The GitHub repository geezerfluid/phishguard-ai contains a labelled image folder "images" with 2 categories: legitimate, phishing. Examples follow, each with its label.

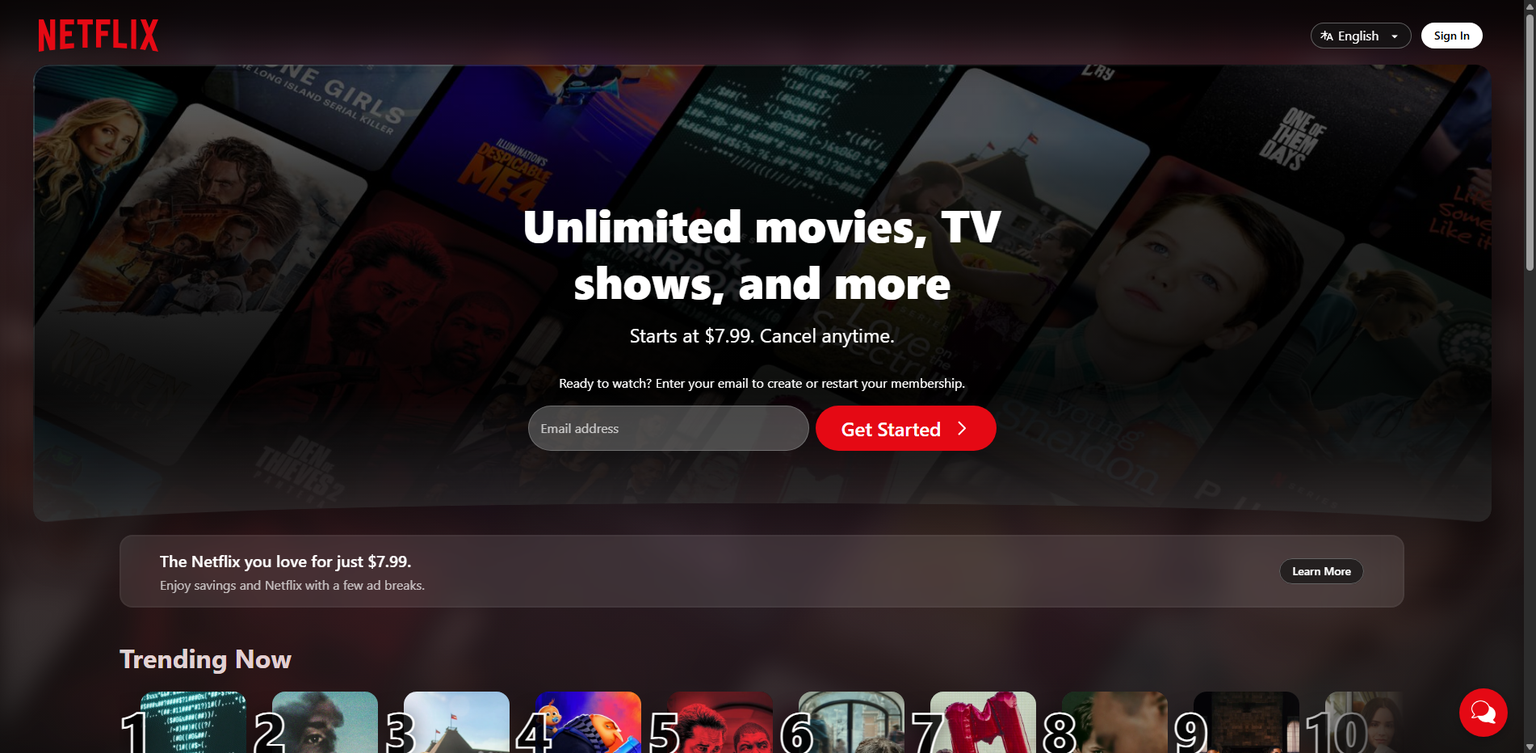
Label: phishing

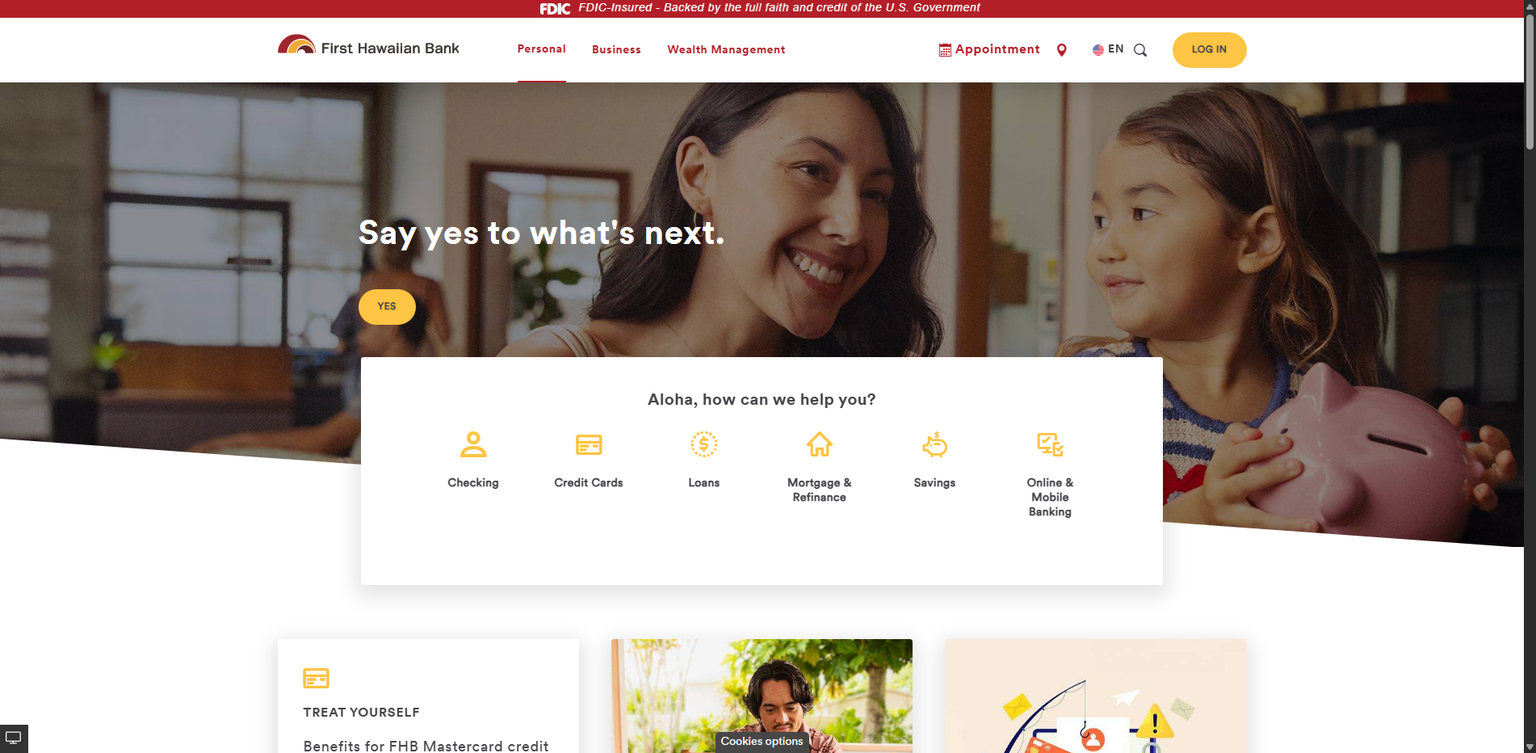
Label: legitimate

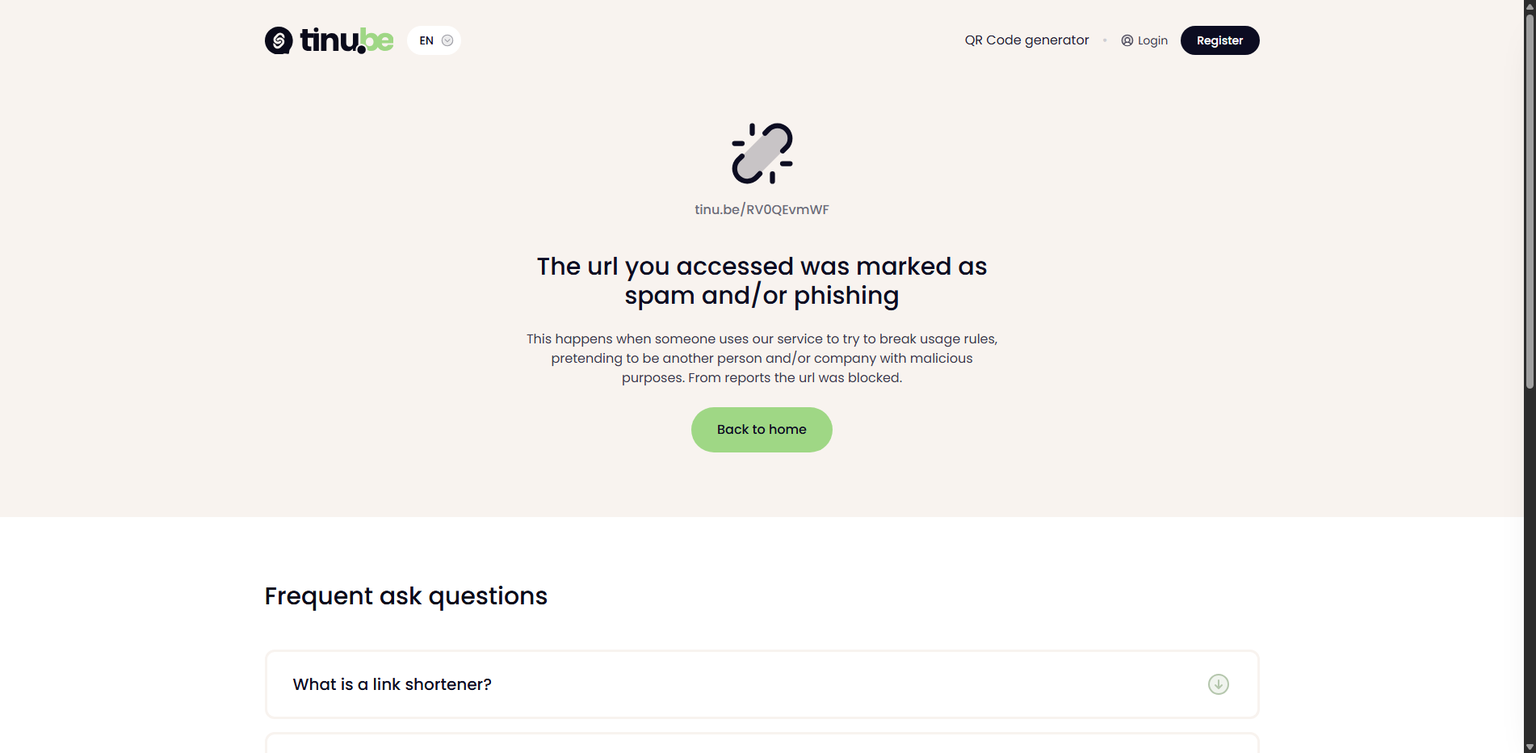
Label: phishing

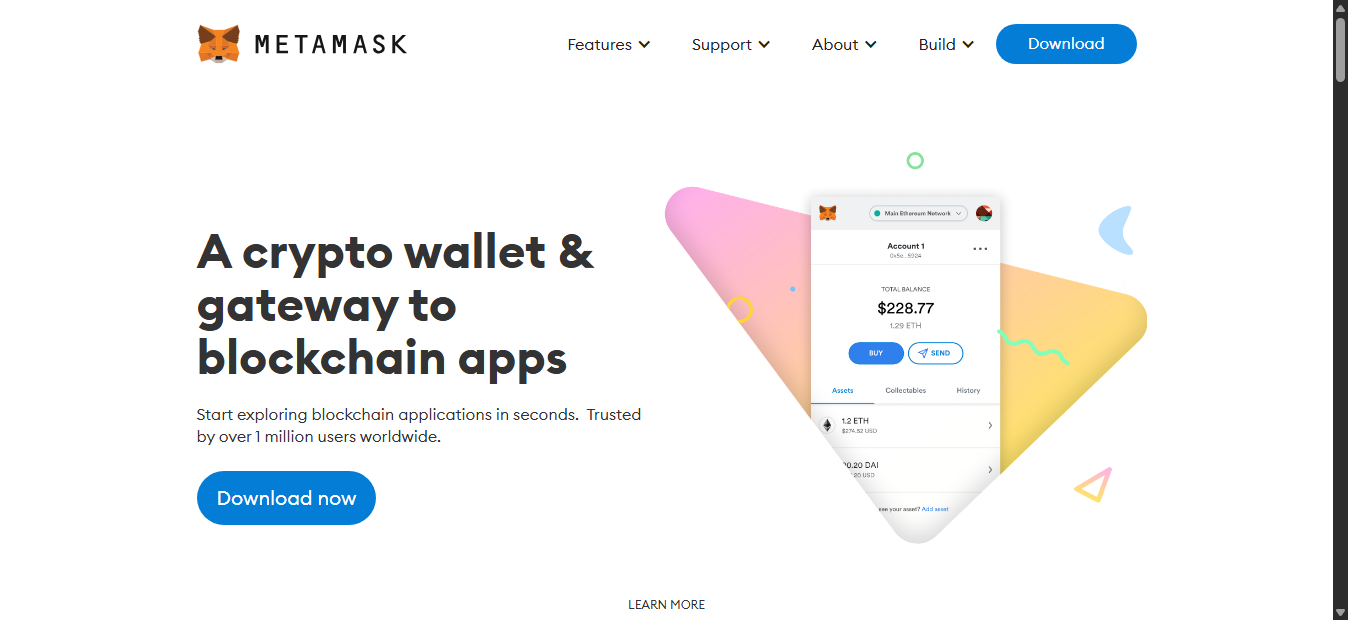
Label: phishing

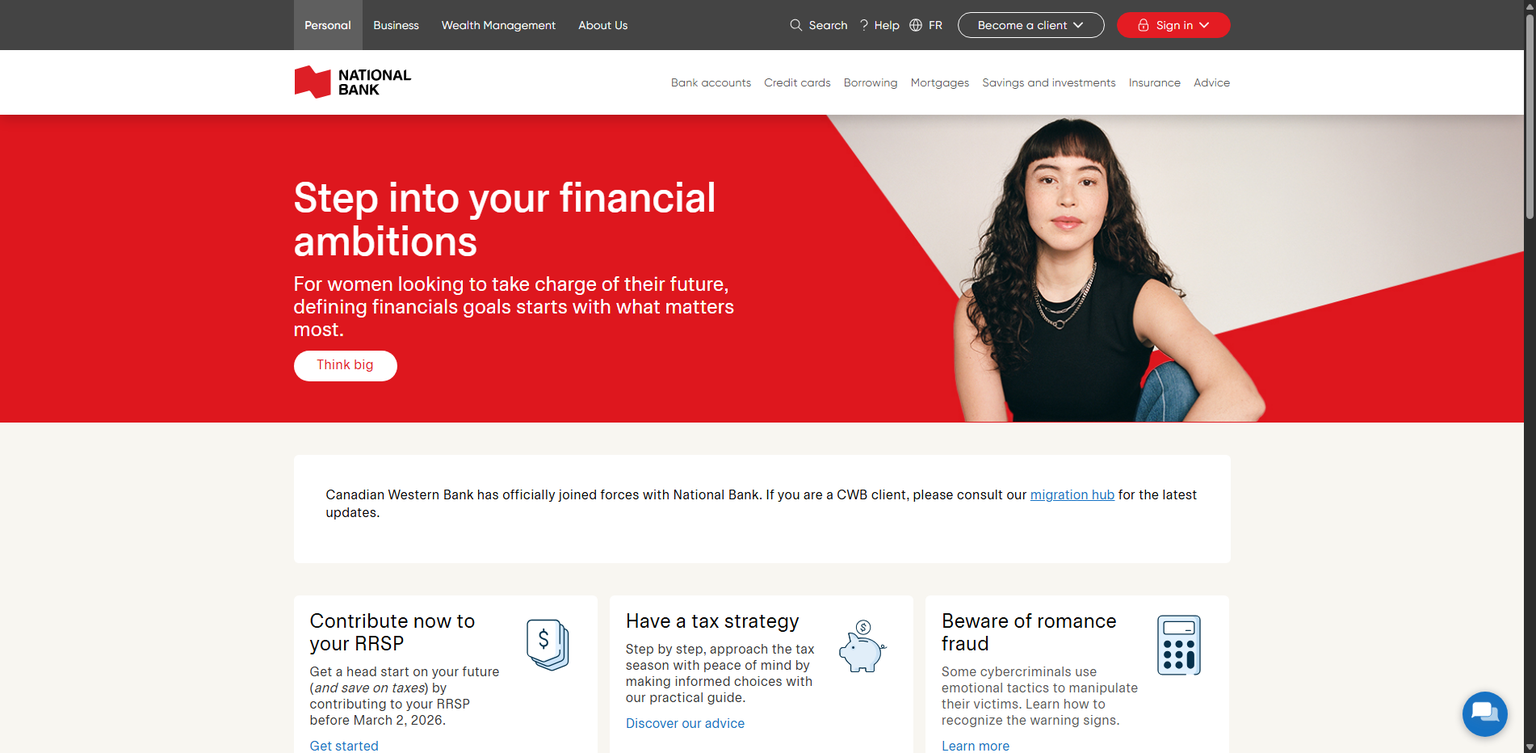
Label: legitimate

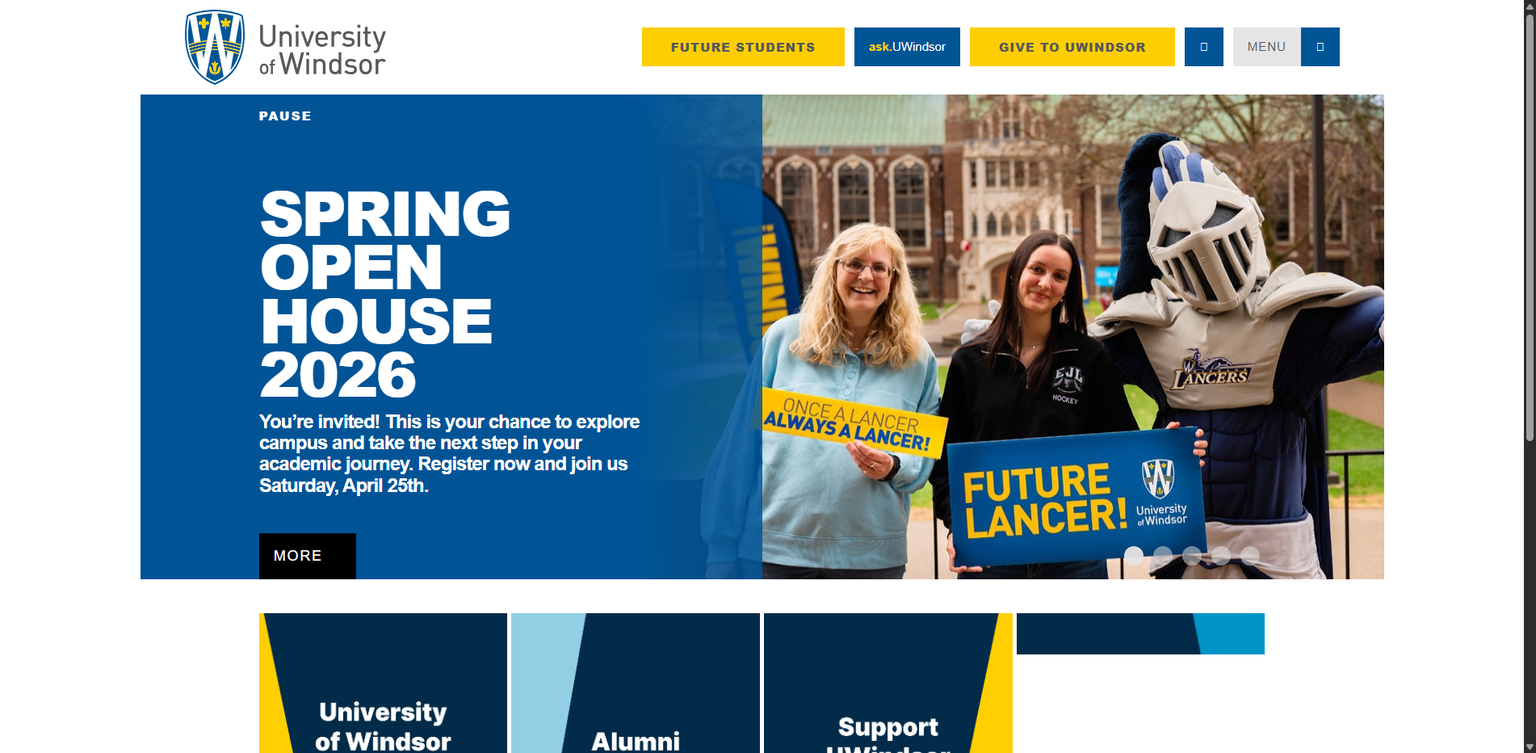
Label: legitimate
